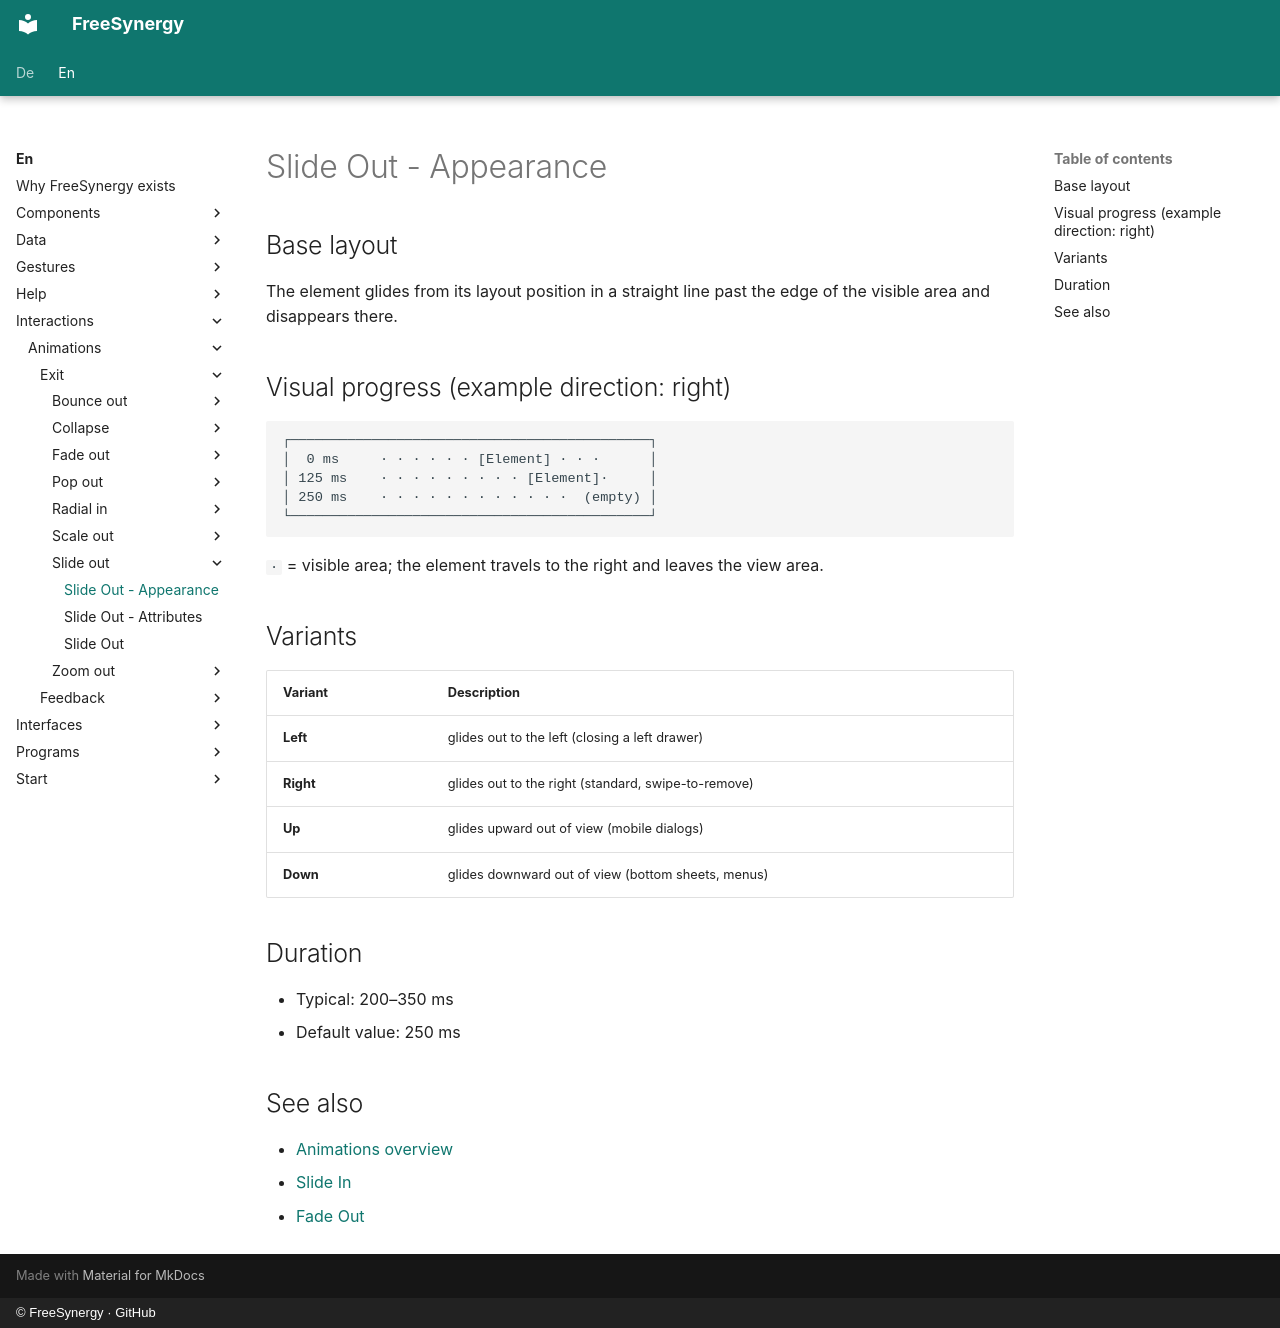

repository: FreeSynergy/fs-documentation · page: en/interactions/animations/exit/slide-out/appearance/index.html · generator: mkdocs · copyright: © FreeSynergy · GitHub

# Slide Out - Appearance

## Base layout

The element glides from its layout position in a straight line past the edge of
the visible area and disappears there.

## Visual progress (example direction: right)

```
┌────────────────────────────────────────────┐
│  0 ms     · · · · · · [Element] · · ·      │
│ 125 ms    · · · · · · · · · [Element]·     │
│ 250 ms    · · · · · · · · · · · ·  (empty) │
└────────────────────────────────────────────┘
```

`·` = visible area; the element travels to the right and leaves the view area.

## Variants

| Variant | Description |
|---------|-------------|
| **Left** | glides out to the left (closing a left drawer) |
| **Right** | glides out to the right (standard, swipe-to-remove) |
| **Up** | glides upward out of view (mobile dialogs) |
| **Down** | glides downward out of view (bottom sheets, menus) |

## Duration

- Typical: 200–350 ms
- Default value: 250 ms

## See also

- [Animations overview](../../index.md)
- [Slide In](../../entrance/slide-in/description.md)
- [Fade Out](../fade-out/description.md)
